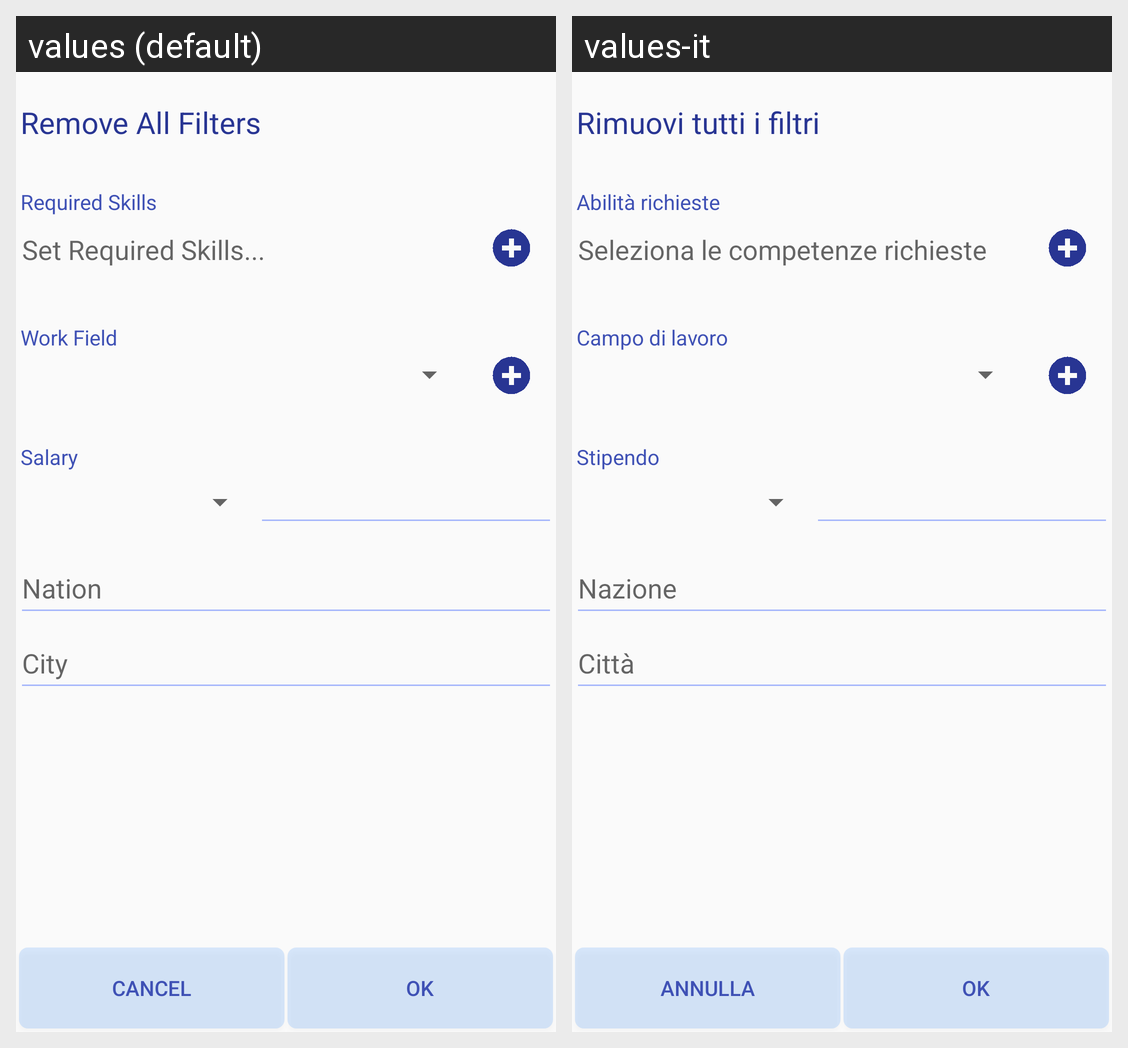

The same Android screen rendered under two of its app's locales, left to right. List the strings drawn on it with the default value and each locale's translation.
Android screen res/layout/fragment_companies_filter.xml rendered under 2 locales, left to right: values (default), values-it. Device: Nexus 5 (rendered at 1080×1920; each locale shown at half size, 540×960, under a caption strip naming it); theme AppTheme.
Strings drawn on this screen, with the default value and each locale's value (text and hints the layout hard-codes, and strings that could not be matched under every locale, appear in the picture but are not listed):

filter_Remove
  values: Remove All Filters
  values-it: Rimuovi tutti i filtri

filter_Skills
  values: Required Skills
  values-it: Abilità richieste

new_offer_fragment_hint_tags
  values: Set Required Skills...
  values-it: Seleziona le competenze richieste

filter_Field
  values: Work Field
  values-it: Campo di lavoro

filter_Salary
  values: Salary
  values-it: Stipendo

new_offer_fragment_hint_nation
  values: Nation
  values-it: Nazione

new_offer_fragment_hint_city
  values: City
  values-it: Città

cancel_
  values: Cancel
  values-it: Annulla

ok
  values: Ok
  values-it: Ok
